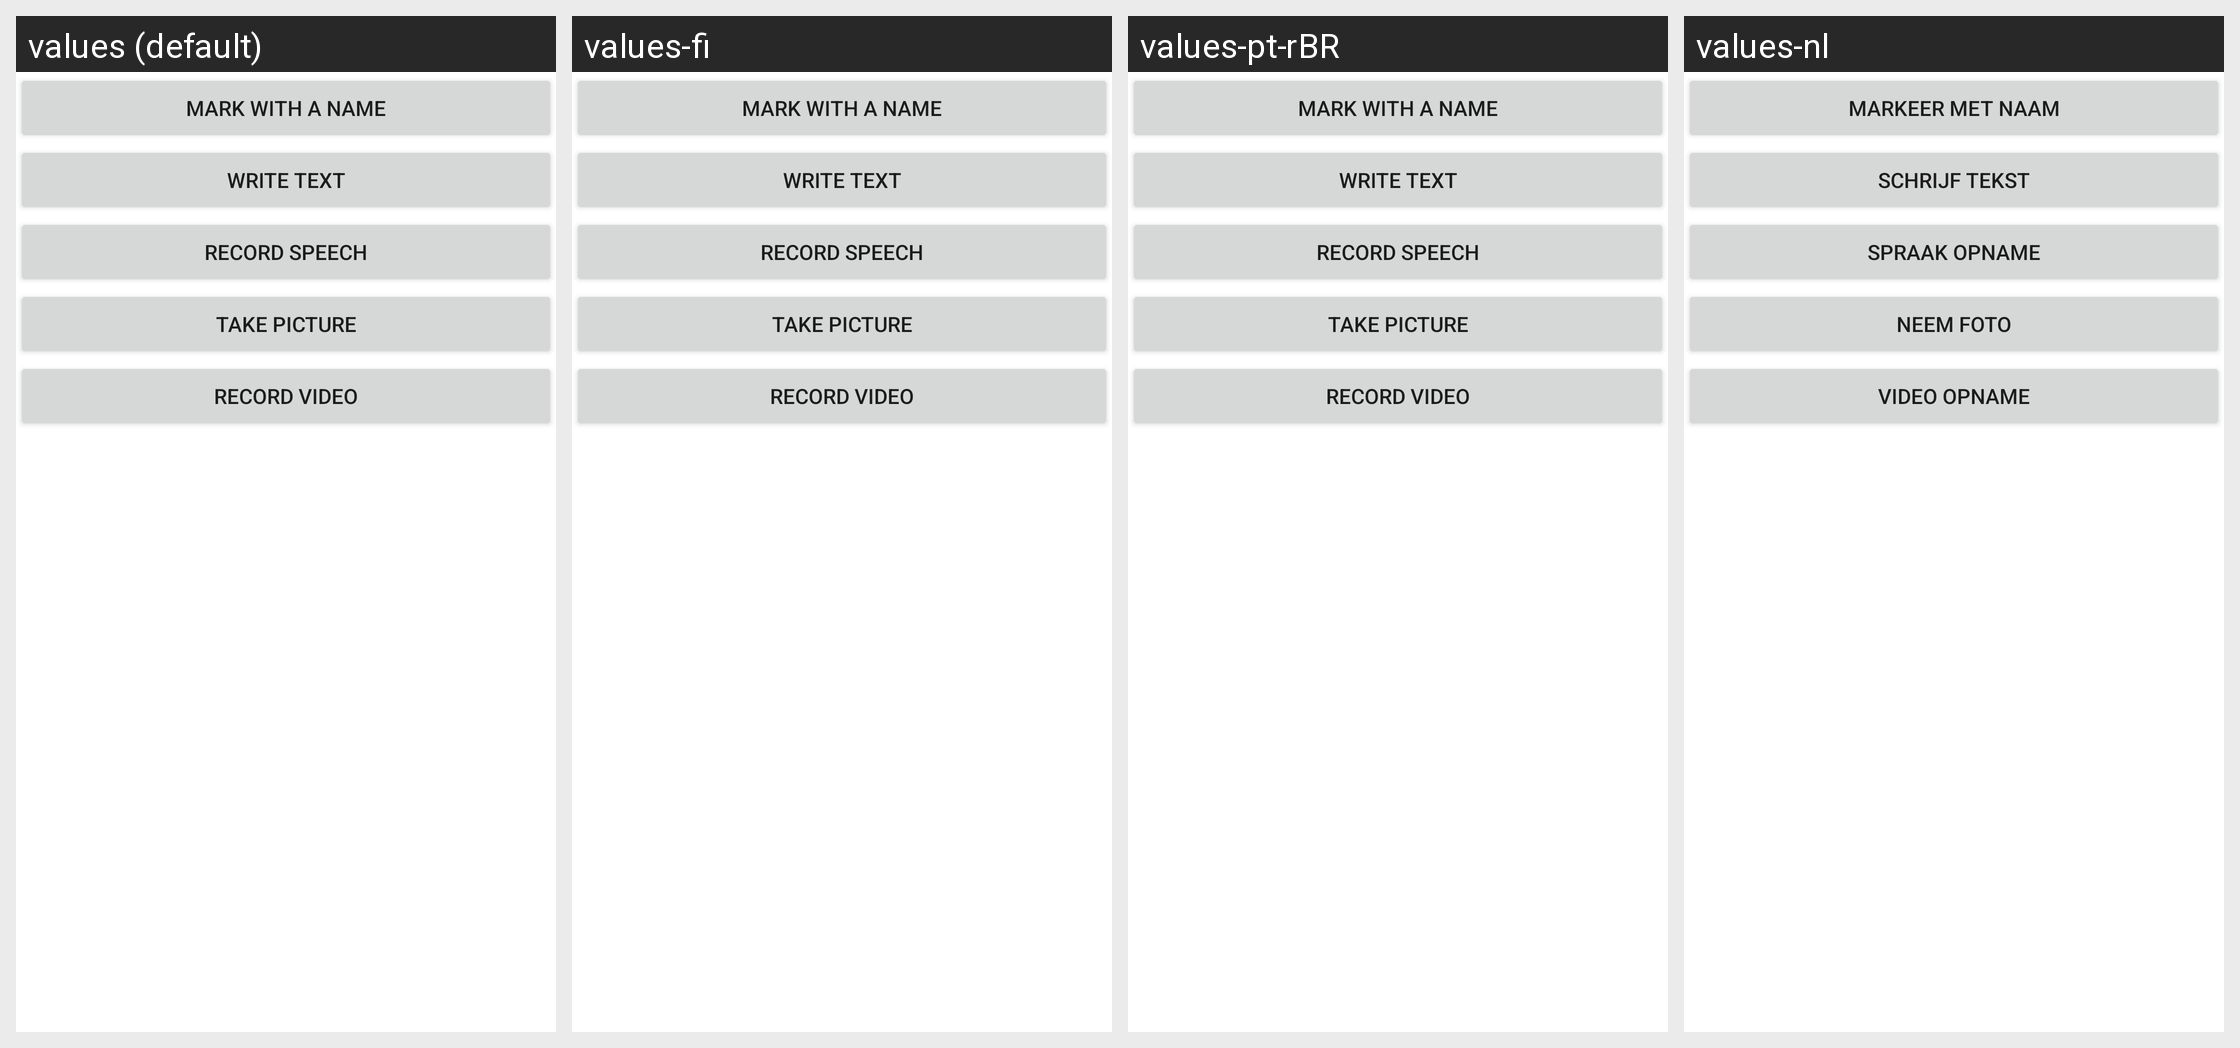

Locale-by-locale string values for the Android screen shown in this grid:
Android screen res/layout/insertnote.xml rendered under 4 locales, left to right: values (default), values-fi, values-pt-rBR, values-nl. Device: Nexus 5 (rendered at 1080×1920; each locale shown at half size, 540×960, under a caption strip naming it); theme Theme.MaterialComponents.DayNight.NoActionBar.
Other locales in the repository, not shown: values-da, values-de, values-de-rDE, values-el, values-en-rUS, values-es, values-fr, values-he, values-it, values-nl-rNL, values-pl, values-pl-rPL, values-ru, values-sv, values-zh-rCN, values-zh-rTW.
Strings drawn on this screen, with the default value and each locale's value (text and hints the layout hard-codes, and strings that could not be matched under every locale, appear in the picture but are not listed):

menu_notename
  values: Mark with a name
  values-fi: Mark with a name
  values-pt-rBR: Mark with a name
  values-nl: Markeer met naam

menu_notetext
  values: Write Text
  values-fi: Write Text
  values-pt-rBR: Write Text
  values-nl: Schrijf tekst

menu_notespeech
  values: Record Speech
  values-fi: Record Speech
  values-pt-rBR: Record Speech
  values-nl: Spraak opname

menu_notepicture
  values: Take Picture
  values-fi: Take Picture
  values-pt-rBR: Take Picture
  values-nl: Neem foto

menu_notevideo
  values: Record Video
  values-fi: Record Video
  values-pt-rBR: Record Video
  values-nl: Video opname
